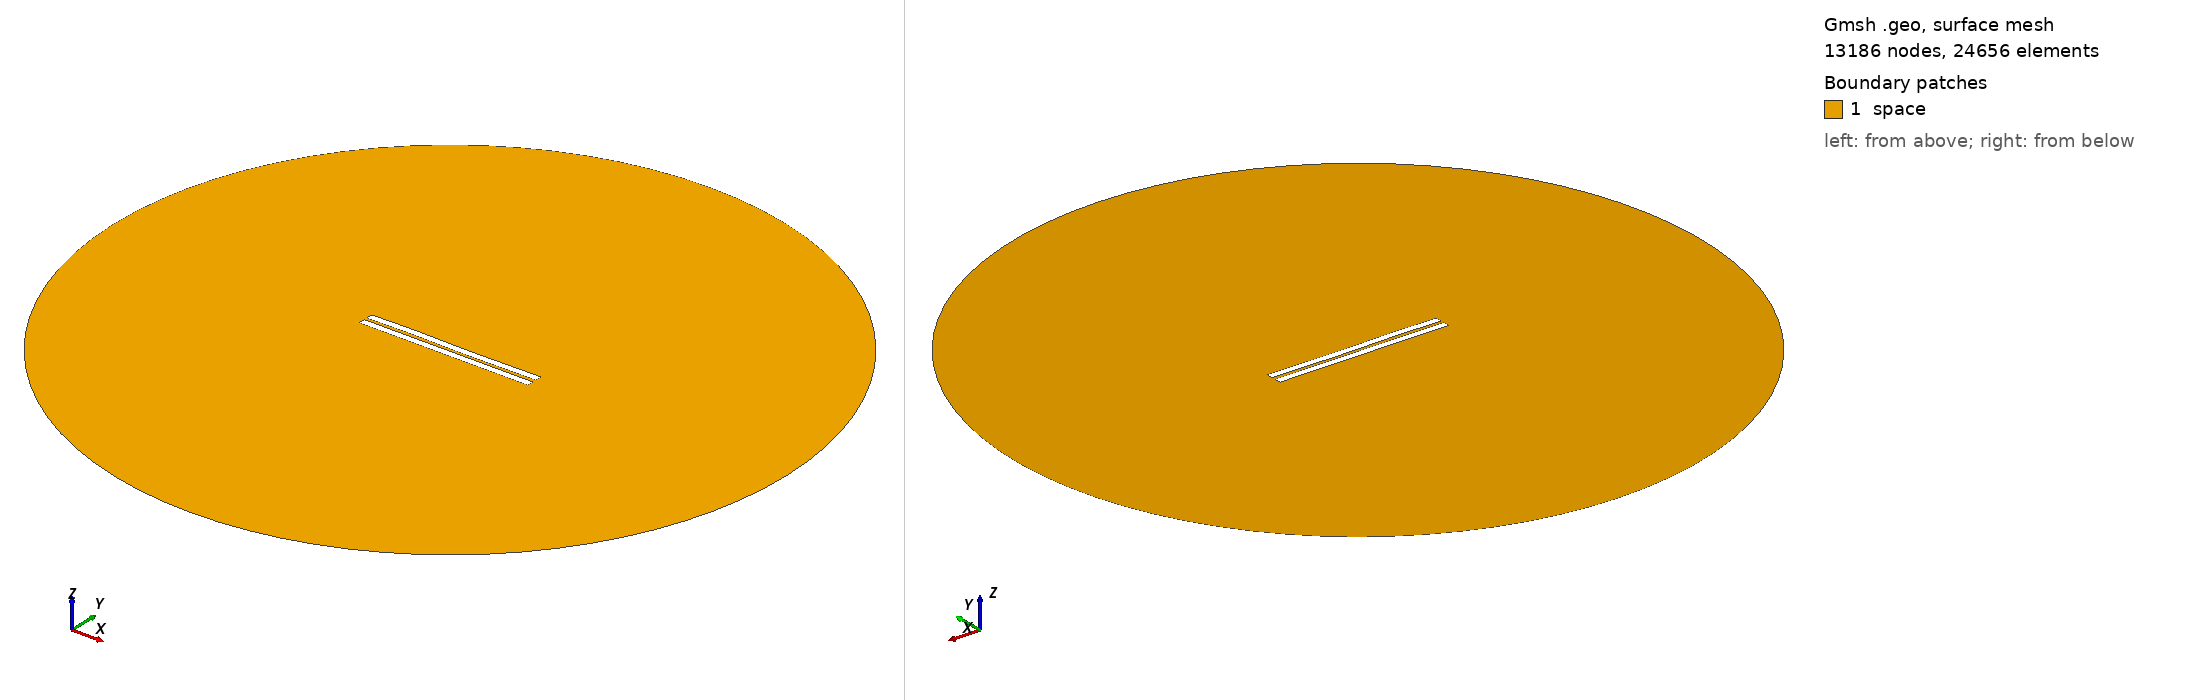

Gmsh geometry script, surface-meshed: 13186 nodes, 24656 surface elements. Boundary patches (legend numbers): 1 space. Left view from above one corner, right view from below the opposite corner. Legend entries are the model's physical surfaces. The drawing asked Gmsh for element sizes between 1% and 20% of the model's largest extent; the script's own settings can give other sizes.

=== 1074.geo (drawn) ===
//---------------------------------------
// Geometry kernel
//---------------------------------------

SetFactory("OpenCASCADE");



//---------------------------------------
// Parameters of the geometry
//---------------------------------------

// Overetch of the upper plate
overetch = 0.0;

// Distance between the plates
distance = 1.75;

// Discretization over the x axis (for the deformation)
nx = 50; 

// Length of the plate
L = 100 - overetch; 

// Number of modes
n = 4; 

// 1st mode coefficient
coeff(1) = 0.07499999999999998;
beta(1) = 0.596864 * 3.1415926535 / L;

// 2nd mode coefficient
coeff(2) = 0.0;
beta(2) = 1.49418 * 3.1415926535 / L;

// 3rd mode coefficient
coeff(3) = 0.15;
beta(3) = 2.50025 * 3.1415926535 / L;

// 4th mode coefficient
coeff(4) = 0.07499999999999998;
beta(4) = 3.49999 * 3.1415926535 / L;



//---------------------------------------
// Upper plate (deformed rectangle)
//---------------------------------------

// Coordiantes of the upper plate
xmin = -50;
xmax = 50 - overetch;

// Height of the upper plate
yheight = 4 - 2 * overetch;

// Indexes of the points
UpperID[] = {};
LowerID[] = {};
LeftID[] = {};
RightID[] = {};

// Point index
p = 1;

// Horizontal edges
For i In {1:nx}
    x = xmin + (i-1)*(xmax - xmin)/(nx-1);

    y_bottom = distance / 2 + overetch;
    For j In {1:n}
        C = (Cosh(beta(j)*L) + Cos(beta(j)*L)) / (Sinh(beta(j)*L) + Sin(beta(j)*L));
        y_bottom  = y_bottom + coeff(j) * (Cosh(beta(j)*(x+50)) - Cos(beta(j)*(x+50)) - C * (Sinh(beta(j)*(x+50)) - Sin(beta(j)*(x+50))));
    EndFor

    y_top = y_bottom + yheight;

    Point(p) = {x, y_top, 0, 1.0};
    UpperID[i] = p;
    p = p + 1;

    Point(p) = {x, y_bottom, 0, 1.0};
    LowerID[i] = p;
    p = p + 1;
EndFor

// Create point lists
UpperPts[] = {}; LowerPts[] = {};
For i In {1:nx}
  UpperPts[] += {UpperID[i]};
  LowerPts[] += {LowerID[i]};
EndFor

// Build splines
Spline(1) = {UpperPts[]};
Spline(2) = {LowerPts[]};
Line(3) = {LowerPts[nx-1], UpperPts[nx-1]};
Line(4) = {LowerPts[0], UpperPts[0]};

// Build the plane surface
Curve Loop(1) = {2, 3, -1, -4};
Plane Surface(1) = {1};



//---------------------------------------
// Lower plate (rectangle)
//---------------------------------------

// Vertices
Point(1001) = {-50, -1, 0, 1.0};
Point(1002) = { 50, -1, 0, 1.0};
Point(1003) = { 50,  -5, 0, 1.0};
Point(1004) = {-50,  -5, 0, 1.0};

// Edges
Line(5) = {1001, 1002};
Line(6) = {1002, 1003};
Line(7) = {1003, 1004};
Line(8) = {1004, 1001};

// Plane surface
Line Loop(2) = {5, 6, 7, 8};
Plane Surface(2) = {2}; 



//---------------------------------------
// Outer (fictious) boundary
//---------------------------------------

// Points
Point(1005) = {0, 0, 0};       // Center
Point(1006) = {200, 0, 0};     // Start point
Point(1007) = {0, 200, 0};     // 90 degrees
Point(1008) = {-200, 0, 0};    // 180 degrees
Point(1009) = {0, -200, 0};    // 270 degrees

// Circle arcs (each needs start, center, end)
Circle(9) = {1006, 1005, 1007};
Circle(10) = {1007, 1005, 1008};
Circle(11) = {1008, 1005, 1009};
Circle(12) = {1009, 1005, 1006};

// Plane surface for the entire domain
Curve Loop(3) = {9, 10, 11, 12};
Surface(3) = {3};

// Subtract the plates from the whole domain to obtain the actual domain where we want to solve the equations
BooleanDifference{ Surface{3}; Delete; }{ Surface{1}; Surface{2}; Delete; }




//---------------------------------------
// Transfinite Lines/Curves
//---------------------------------------

// Set the number of points on the boundaries
r = 7;

// Plates
Transfinite Curve {1, 2} = 50*r Using Progression 1;
Transfinite Curve {3, 4} = 2*r Using Progression 1;
Transfinite Line {5, 7} = 50*r Using Progression 1;
Transfinite Line {6, 8} = 2*r Using Progression 1;

// Outer boundary
Transfinite Line {9, 10, 11, 12} = 20 Using Progression 1;



//---------------------------------------
// Physical groups
//---------------------------------------                

// Physical curves (boundaries)
Physical Line("force_segment", 10) = {2};
Physical Line("upper_plate", 11) = {1, 3, 4};
Physical Line("lower_plate", 12) = {5, 6, 7, 8};
Physical Line("boundary", 20) = {9, 10, 11, 12};

// Physical Surfaces
Physical Surface("space", 30) = {3};



//---------------------------------------
// 6. Generate the Mesh
//---------------------------------------

// 2D mesh generation
Mesh 2;
